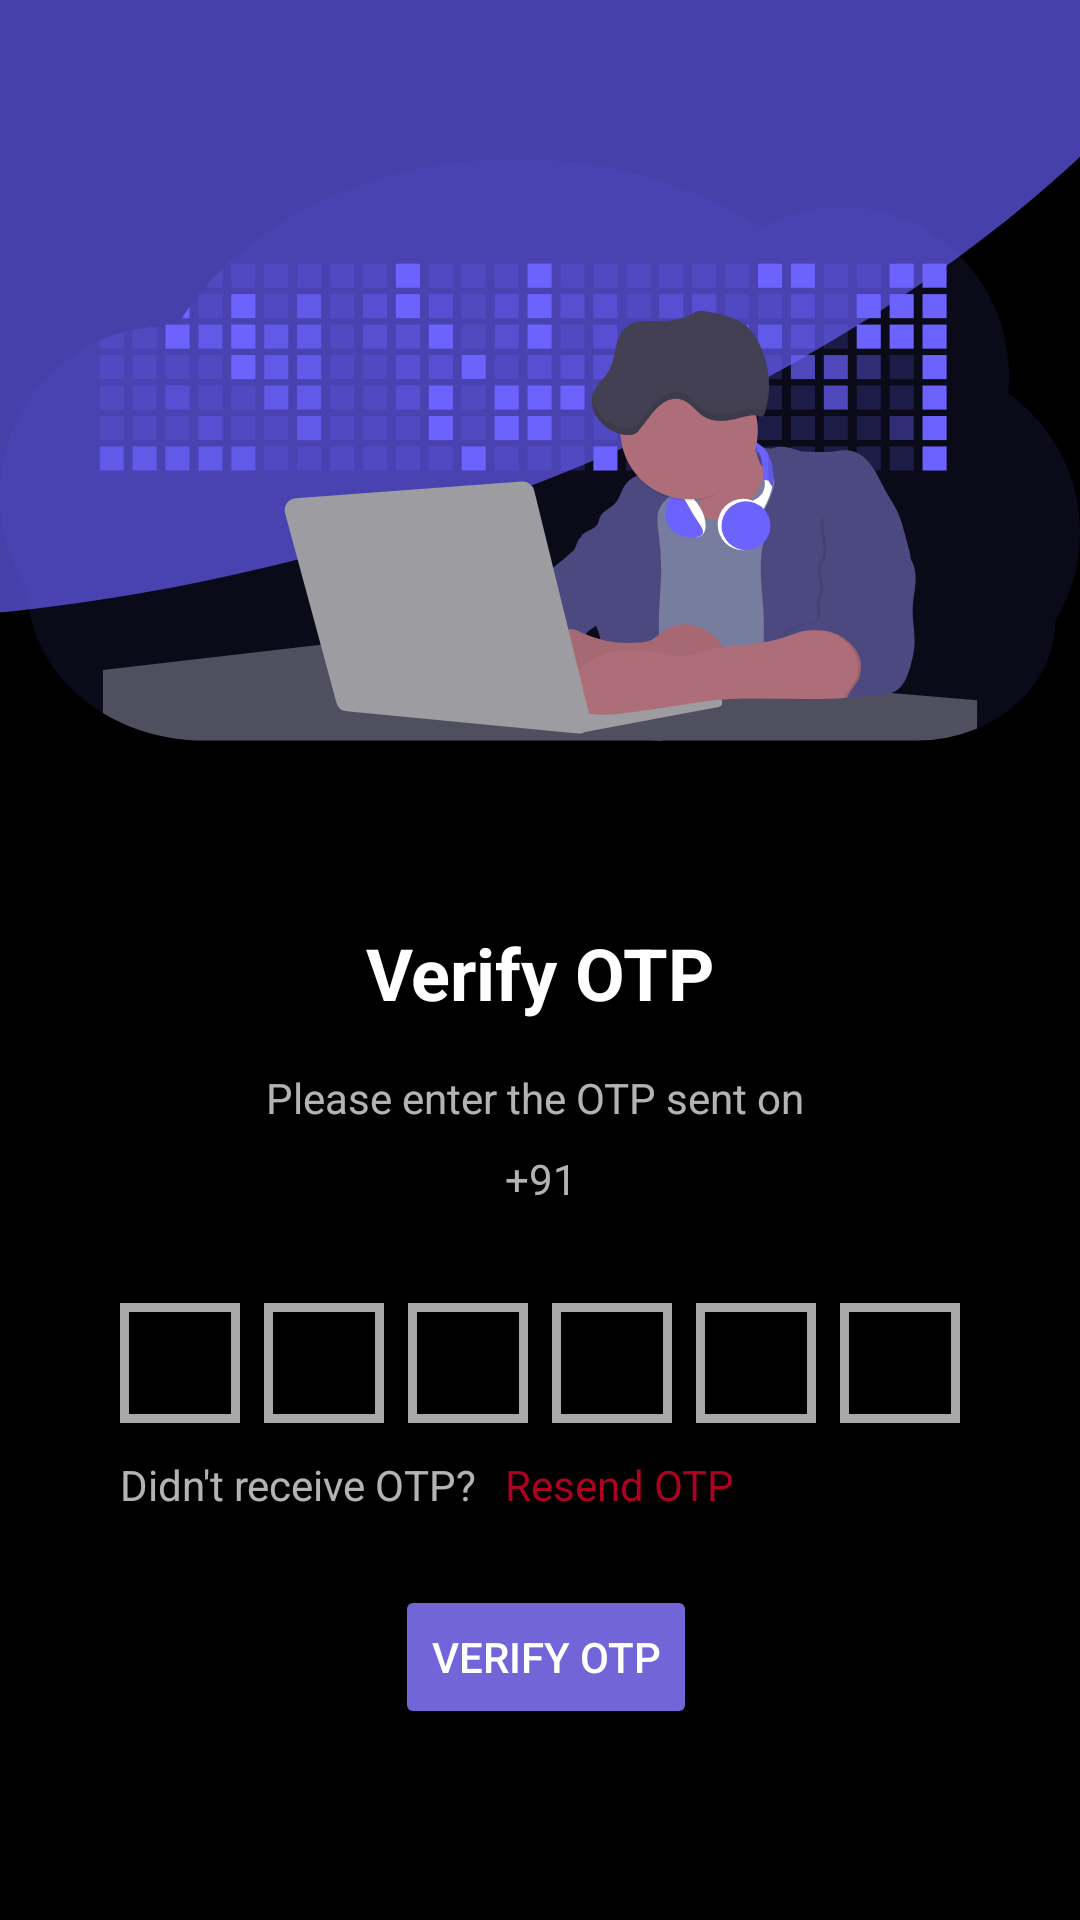

This screen was rendered from an Android layout file. Write that file and the resources it references.
<!-- AndroidManifest.xml: application theme Theme.MaterialComponents.NoActionBar -->
<!-- res/layout/activity_verify.xml -->
<?xml version="1.0" encoding="utf-8"?>
<androidx.constraintlayout.widget.ConstraintLayout xmlns:android="http://schemas.android.com/apk/res/android"
    xmlns:app="http://schemas.android.com/apk/res-auto"
    xmlns:tools="http://schemas.android.com/tools"
    android:layout_width="match_parent"
    android:layout_height="match_parent"
    android:background="#000000"
    tools:context=".VerifyActivity">

    <Button
        android:id="@+id/btnVerify"
        android:layout_width="wrap_content"
        android:layout_height="wrap_content"
        android:layout_marginTop="24dp"
        android:backgroundTint="#7265d8"
        android:focusable="true"
        android:focusableInTouchMode="true"
        android:onClick="verifyOTP"
        android:text="Verify OTP"
        android:textColor="#FFFFFF"
        app:layout_constraintEnd_toEndOf="parent"
        app:layout_constraintHorizontal_bias="0.508"
        app:layout_constraintStart_toStartOf="parent"
        app:layout_constraintTop_toBottomOf="@+id/tv3" />

    <ImageView
        android:id="@+id/iv1"
        android:layout_width="450dp"
        android:layout_height="450dp"
        app:layout_constraintBottom_toBottomOf="parent"
        app:layout_constraintEnd_toEndOf="parent"
        app:layout_constraintStart_toStartOf="parent"
        app:layout_constraintTop_toTopOf="parent"
        app:layout_constraintVertical_bias="0.0"
        app:srcCompat="@drawable/talkscardbackalt" />

    <TextView
        android:id="@+id/tv2"
        android:layout_width="wrap_content"
        android:layout_height="wrap_content"
        android:layout_marginTop="16dp"
        android:text="Please enter the OTP sent on "
        app:layout_constraintEnd_toEndOf="@+id/tv1"
        app:layout_constraintStart_toStartOf="@+id/tv1"
        app:layout_constraintTop_toBottomOf="@+id/tv1" />

    <TextView
        android:id="@+id/tv3"
        android:layout_width="wrap_content"
        android:layout_height="wrap_content"
        android:layout_marginTop="110dp"
        android:text="Didn't receive OTP?"
        app:layout_constraintStart_toStartOf="@+id/etNum1"
        app:layout_constraintTop_toBottomOf="@+id/tv2" />

    <TextView
        android:id="@+id/tvResend"
        android:layout_width="wrap_content"
        android:layout_height="wrap_content"
        android:layout_marginStart="8dp"
        android:layout_marginTop="110dp"
        android:text="Resend OTP"
        android:textColor="@color/design_default_color_error"
        app:layout_constraintEnd_toEndOf="@+id/etNum6"
        app:layout_constraintHorizontal_bias="0.02"
        app:layout_constraintStart_toEndOf="@+id/tv3"
        app:layout_constraintTop_toBottomOf="@+id/tv2" />

    <TextView
        android:id="@+id/tvPhone"
        android:layout_width="wrap_content"
        android:layout_height="wrap_content"
        android:layout_marginTop="8dp"
        android:text="+91"
        app:layout_constraintEnd_toEndOf="@+id/tv2"
        app:layout_constraintStart_toStartOf="@+id/tv2"
        app:layout_constraintTop_toBottomOf="@+id/tv2" />

    <ImageView
        android:id="@+id/iv2"
        android:layout_width="0dp"
        android:layout_height="300dp"
        app:layout_constraintBottom_toBottomOf="parent"
        app:layout_constraintEnd_toEndOf="parent"
        app:layout_constraintStart_toStartOf="parent"
        app:layout_constraintTop_toTopOf="parent"
        app:layout_constraintVertical_bias="0.0"
        app:srcCompat="@drawable/developeractivity" />

    <TextView
        android:id="@+id/tv1"
        android:layout_width="wrap_content"
        android:layout_height="wrap_content"
        android:layout_marginTop="8dp"
        android:text="Verify OTP"
        android:textColor="#FFFFFF"
        android:textSize="24sp"
        android:textStyle="bold"
        app:layout_constraintEnd_toEndOf="parent"
        app:layout_constraintStart_toStartOf="parent"
        app:layout_constraintTop_toBottomOf="@+id/iv2" />

    <EditText
        android:id="@+id/etNum1"
        android:layout_width="40dp"
        android:layout_height="40dp"
        android:layout_marginStart="32dp"
        android:layout_marginTop="32dp"
        android:background="@drawable/border"
        android:ems="10"
        android:inputType="number"
        android:maxLength="1"
        android:padding="5dp"
        android:textAlignment="center"
        android:textSize="15dp"
        app:layout_constraintEnd_toStartOf="@+id/etNum2"
        app:layout_constraintHorizontal_bias="0.5"
        app:layout_constraintStart_toStartOf="parent"
        app:layout_constraintTop_toBottomOf="@+id/tvPhone" />

    <EditText
        android:id="@+id/etNum2"
        android:layout_width="40dp"
        android:layout_height="40dp"
        android:background="@drawable/border"
        android:ems="10"
        android:inputType="number"
        android:maxLength="1"
        android:padding="5dp"
        android:textAlignment="center"
        android:textSize="15dp"
        app:layout_constraintBottom_toBottomOf="@+id/etNum1"
        app:layout_constraintEnd_toStartOf="@+id/etNum3"
        app:layout_constraintHorizontal_bias="0.5"
        app:layout_constraintStart_toEndOf="@+id/etNum1"
        app:layout_constraintTop_toTopOf="@+id/etNum1" />

    <EditText
        android:id="@+id/etNum3"
        android:layout_width="40dp"
        android:layout_height="40dp"
        android:background="@drawable/border"
        android:ems="10"
        android:inputType="number"
        android:maxLength="1"
        android:padding="5dp"
        android:textAlignment="center"
        android:textSize="15dp"
        app:layout_constraintBottom_toBottomOf="@+id/etNum2"
        app:layout_constraintEnd_toStartOf="@+id/etNum4"
        app:layout_constraintHorizontal_bias="0.5"
        app:layout_constraintStart_toEndOf="@+id/etNum2"
        app:layout_constraintTop_toTopOf="@+id/etNum2" />

    <EditText
        android:id="@+id/etNum4"
        android:layout_width="40dp"
        android:layout_height="40dp"
        android:background="@drawable/border"
        android:ems="10"
        android:inputType="number"
        android:maxLength="1"
        android:padding="5dp"
        android:textAlignment="center"
        android:textSize="15dp"
        app:layout_constraintBottom_toBottomOf="@+id/etNum3"
        app:layout_constraintEnd_toStartOf="@+id/etNum5"
        app:layout_constraintHorizontal_bias="0.5"
        app:layout_constraintStart_toEndOf="@+id/etNum3"
        app:layout_constraintTop_toTopOf="@+id/etNum3" />

    <EditText
        android:id="@+id/etNum5"
        android:layout_width="40dp"
        android:layout_height="40dp"
        android:background="@drawable/border"
        android:ems="10"
        android:inputType="number"
        android:maxLength="1"
        android:padding="5dp"
        android:textAlignment="center"
        android:textSize="15dp"
        app:layout_constraintBottom_toBottomOf="@+id/etNum4"
        app:layout_constraintEnd_toStartOf="@+id/etNum6"
        app:layout_constraintHorizontal_bias="0.5"
        app:layout_constraintStart_toEndOf="@+id/etNum4"
        app:layout_constraintTop_toTopOf="@+id/etNum4" />

    <EditText
        android:id="@+id/etNum6"
        android:layout_width="40dp"
        android:layout_height="40dp"
        android:layout_marginEnd="32dp"
        android:background="@drawable/border"
        android:ems="10"
        android:inputType="number"
        android:maxLength="1"
        android:padding="5dp"
        android:textAlignment="center"
        android:textSize="15dp"
        app:layout_constraintBottom_toBottomOf="@+id/etNum5"
        app:layout_constraintEnd_toEndOf="parent"
        app:layout_constraintHorizontal_bias="0.5"
        app:layout_constraintStart_toEndOf="@+id/etNum5"
        app:layout_constraintTop_toTopOf="@+id/etNum5" />

    <ProgressBar
        android:id="@+id/progressBar2"
        style="?android:attr/progressBarStyle"
        android:layout_width="wrap_content"
        android:layout_height="wrap_content"
        android:visibility="gone"
        app:layout_constraintBottom_toBottomOf="@+id/btnVerify"
        app:layout_constraintEnd_toEndOf="@+id/btnVerify"
        app:layout_constraintStart_toStartOf="@+id/btnVerify"
        app:layout_constraintTop_toTopOf="@+id/btnVerify" />

</androidx.constraintlayout.widget.ConstraintLayout>
<!-- resources referenced by this layout -->
<resources>
  <!-- drawable border (drawable) -->
  <?xml version="1.0" encoding="utf-8"?>
  <shape xmlns:android="http://schemas.android.com/apk/res/android">
  
      <stroke
          android:width="3dp"
          android:color="#A8A8A8" />
  
  
  </shape>
  <!-- drawable developeractivity: vector/xml drawable (drawable, 41966 chars, omitted) -->
  <!-- drawable talkscardbackalt (drawable) -->
  <vector xmlns:android="http://schemas.android.com/apk/res/android"
      android:width="360dp"
      android:height="360dp"
      android:viewportWidth="640"
      android:viewportHeight="640">
    <path
        android:pathData="M683.65,-187.02C730.12,-27.75 530.64,170.75 238.49,255.98C-53.67,341.2 -328.58,281.1 -375.04,121.83C-421.51,-37.44 -222.03,-235.93 70.12,-321.16C362.28,-406.39 637.19,-346.28 683.65,-187.02Z"
        android:fillColor="#6a61ff"
        android:fillAlpha="0.67"/>
  </vector>
</resources>
